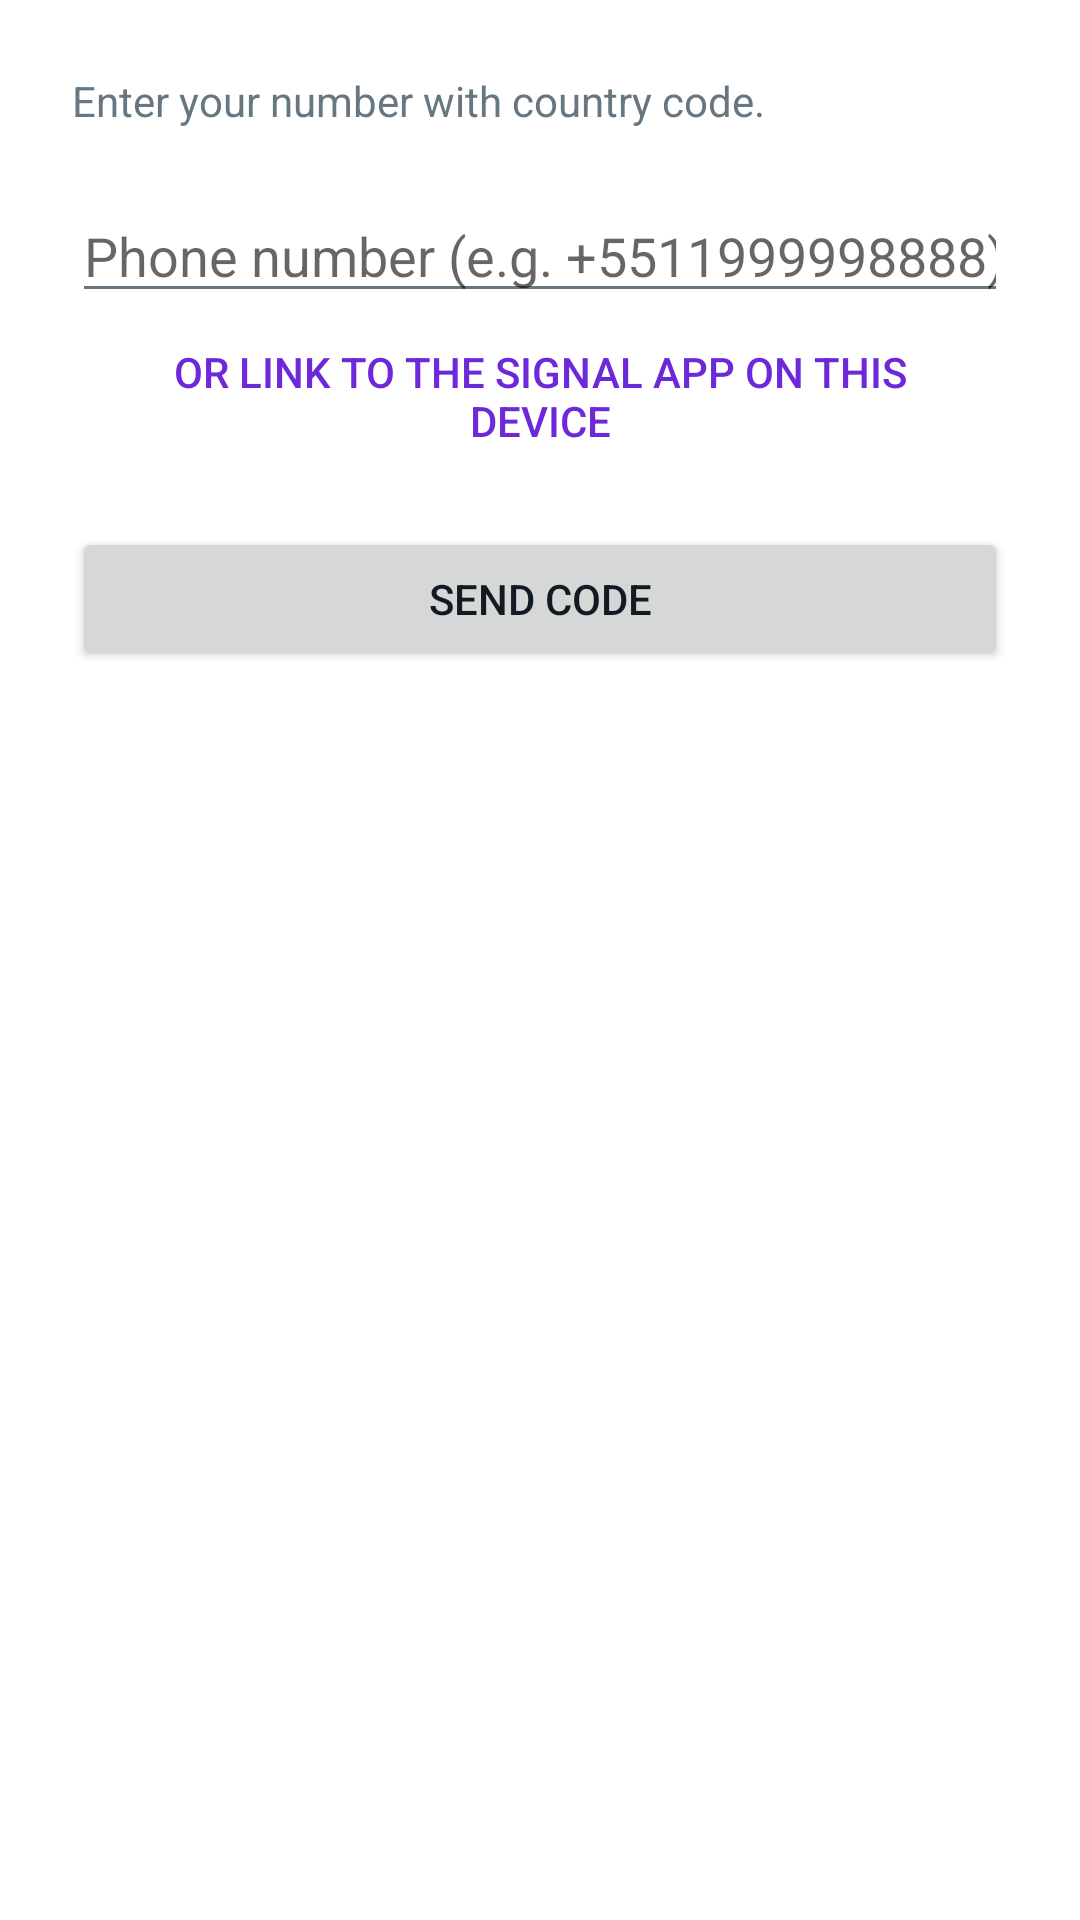

Layout XML and referenced resources for this Android screen:
<!-- AndroidManifest.xml: application theme Theme.UniChat -->
<!-- res/layout/activity_signal_register.xml -->
<?xml version="1.0" encoding="utf-8"?>
<FrameLayout xmlns:android="http://schemas.android.com/apk/res/android"
    android:layout_width="match_parent"
    android:layout_height="match_parent"
    android:background="@color/bg">

    <ScrollView
        android:id="@+id/sgFormScroll"
        android:layout_width="match_parent"
        android:layout_height="match_parent">

        <LinearLayout
            android:layout_width="match_parent"
            android:layout_height="wrap_content"
            android:orientation="vertical"
            android:padding="24dp">

            <TextView
                android:layout_width="match_parent"
                android:layout_height="wrap_content"
                android:text="@string/signal_register_help"
                android:textColor="@color/text_secondary"
                android:textSize="14sp"
                android:paddingBottom="20dp" />

            <EditText
                android:id="@+id/sgPhone"
                android:layout_width="match_parent"
                android:layout_height="wrap_content"
                android:hint="@string/signal_phone_hint"
                android:inputType="phone"
                android:textColor="@color/text_primary"
                android:autofillHints="phoneNumber" />

            <Button
                android:id="@+id/sgLinkInstead"
                style="?android:attr/borderlessButtonStyle"
                android:layout_width="match_parent"
                android:layout_height="wrap_content"
                android:text="@string/signal_link_instead"
                android:textColor="@color/accent_sg" />

            <Button
                android:id="@+id/sgSendCode"
                android:layout_width="match_parent"
                android:layout_height="wrap_content"
                android:layout_marginTop="16dp"
                android:text="@string/signal_send_code" />

            <EditText
                android:id="@+id/sgCode"
                android:layout_width="match_parent"
                android:layout_height="wrap_content"
                android:layout_marginTop="24dp"
                android:hint="@string/signal_code_hint"
                android:inputType="number"
                android:visibility="gone"
                android:textColor="@color/text_primary"
                android:autofillHints="smsOTPCode" />

            <Button
                android:id="@+id/sgVerify"
                android:layout_width="match_parent"
                android:layout_height="wrap_content"
                android:layout_marginTop="16dp"
                android:text="@string/signal_verify"
                android:visibility="gone" />

            <TextView
                android:id="@+id/sgRegStatus"
                android:layout_width="match_parent"
                android:layout_height="wrap_content"
                android:paddingTop="20dp"
                android:textColor="@color/text_secondary"
                android:textSize="13sp" />
        </LinearLayout>
    </ScrollView>

    <WebView
        android:id="@+id/sgCaptcha"
        android:layout_width="match_parent"
        android:layout_height="match_parent"
        android:visibility="gone" />
</FrameLayout>
<!-- resources referenced by this layout -->
<resources>
  <color name="accent_sg">#6D28D9</color>
  <color name="bg">#FFFFFF</color>
  <color name="text_primary">#111B21</color>
  <color name="text_secondary">#667781</color>
  <string name="signal_code_hint">Verification code</string>
  <string name="signal_link_instead">Or link to the Signal app on this device</string>
  <string name="signal_phone_hint">Phone number (e.g. +5511999998888)</string>
  <string name="signal_register_help">Enter your number with country code.</string>
  <string name="signal_send_code">Send code</string>
  <string name="signal_verify">Verify and register</string>
  <style name="Theme.UniChat" parent="Theme.AppCompat.DayNight">
          <item name="colorPrimary">@color/surface</item>
          <item name="colorPrimaryDark">@color/bg</item>
          <item name="colorAccent">@color/accent</item>
          <item name="android:windowBackground">@color/bg</item>
          <item name="android:statusBarColor">@color/bg</item>
          <item name="android:navigationBarColor">@color/bg</item>
          <item name="android:textColorPrimary">@color/text_primary</item>
          <item name="android:textColorSecondary">@color/text_secondary</item>
          <item name="android:windowLightStatusBar">@bool/light_status_bar</item>
          <item name="android:windowLightNavigationBar">@bool/light_status_bar</item>
          <item name="chatAccent">@color/accent</item>
          <item name="chatBubbleOut">@color/bubble_out</item>
          <item name="chatQuoteFlash">@color/quote_flash</item>
          <item name="chatMsgSelected">@color/msg_selected</item>
      </style>
  <color name="surface">#F0F2F5</color>
  <color name="accent">#2481CC</color>
  <color name="bubble_out">#D2E7FA</color>
  <color name="quote_flash">#4D2481CC</color>
  <color name="msg_selected">#332481CC</color>
</resources>
